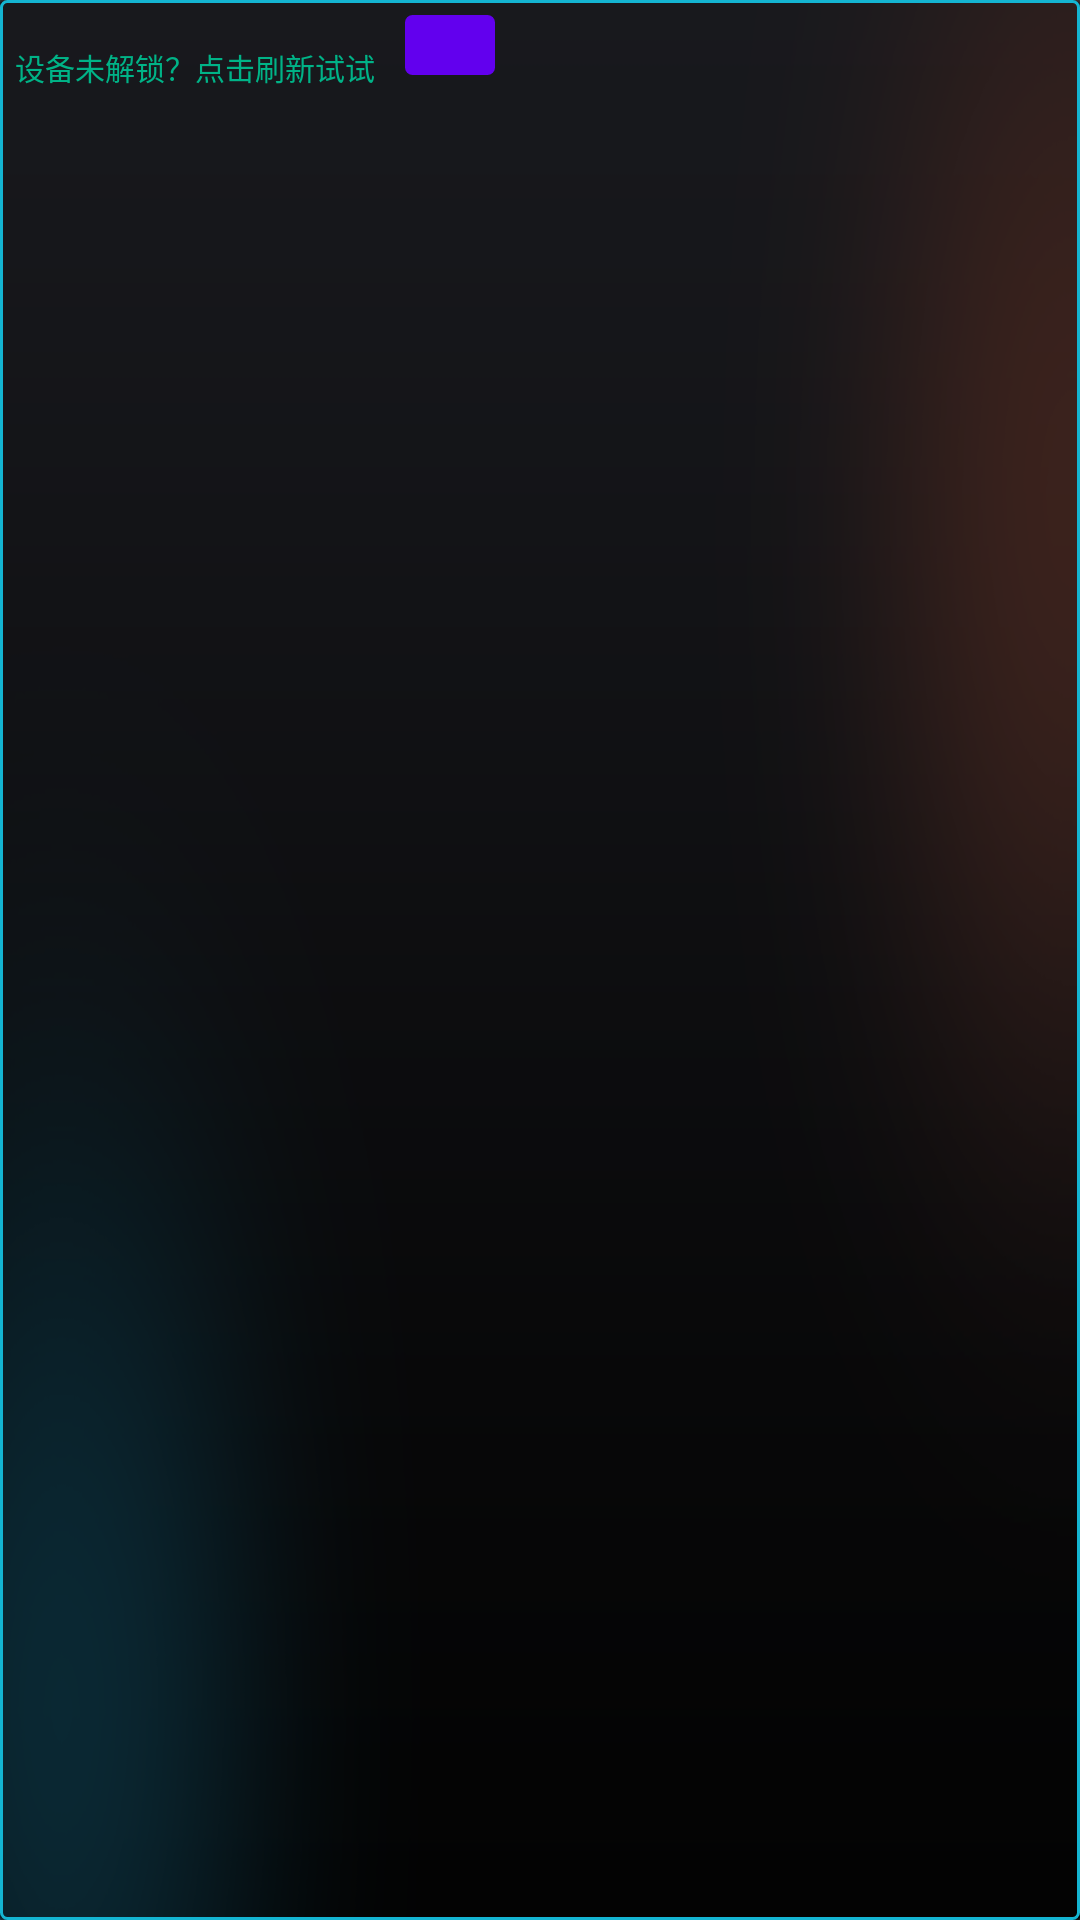

This screen was rendered from an Android layout file. Write that file and the resources it references.
<!-- AndroidManifest.xml: application theme Theme.BodyCabin -->
<!-- res/layout/unm_pop_help_layout.xml -->
<?xml version="1.0" encoding="utf-8"?>
<LinearLayout xmlns:android="http://schemas.android.com/apk/res/android"
    android:layout_width="wrap_content"
    android:layout_height="wrap_content"
    android:background="@drawable/login_btn_bg"
    android:orientation="horizontal"
    android:padding="5dp"
    >
    <TextView
        android:layout_width="wrap_content"
        android:layout_height="wrap_content"
        android:text="设备未解锁？点击刷新试试"
        android:textColor="#00B387"
        android:textSize="10sp"
        />
    <Button
        android:id="@+id/freshBtn"
        android:layout_width="30dp"
        android:layout_height="20dp"
        android:text="刷新"
        android:textSize="10sp"
        android:textColor="#00B387"
        android:background="@drawable/login_btn_bg"
        android:layout_marginLeft="10dp"
        />
</LinearLayout>
<!-- resources referenced by this layout -->
<resources>
  <!-- drawable login_btn_bg (drawable) -->
  <?xml version="1.0" encoding="utf-8"?>
  <shape android:shape="rectangle" xmlns:android="http://schemas.android.com/apk/res/android">
      <stroke android:width="1dp" android:color="@color/c14B5D2" />
      <corners android:topLeftRadius="2dp" android:topRightRadius="2dp" android:bottomLeftRadius="2dp" android:bottomRightRadius="2dp" />
  </shape>
  <style name="Theme.BodyCabin" parent="Theme.MaterialComponents.DayNight.DarkActionBar">
          
          <item name="colorPrimary">@color/purple_500</item>
          <item name="colorPrimaryVariant">@color/purple_700</item>
          <item name="colorOnPrimary">@color/white</item>
          
          <item name="colorSecondary">@color/teal_200</item>
          <item name="colorSecondaryVariant">@color/teal_700</item>
          <item name="colorOnSecondary">@color/black</item>
          <item name="android:windowBackground">@drawable/black</item>
          
          <item name="android:statusBarColor" tools:targetApi="l">?attr/colorPrimaryVariant</item>
          <item name="buttonStyle">@style/ButtonTheme</item>
          <item name="android:windowDisablePreview">true</item>
  
          
      </style>
  <color name="c14B5D2">#14B5D2</color>
  <color name="purple_500">#FF6200EE</color>
  <color name="purple_700">#FF3700B3</color>
  <color name="white">#FFFFFFFF</color>
  <color name="teal_200">#FF03DAC5</color>
  <color name="teal_700">#FF018786</color>
  <color name="black">#FF000000</color>
  <!-- drawable black: png bitmap (drawable, 217093 bytes) -->
  <style name="ButtonTheme" parent="Widget.AppCompat.Button">
          <item name="textAllCaps">false</item>
      </style>
</resources>
